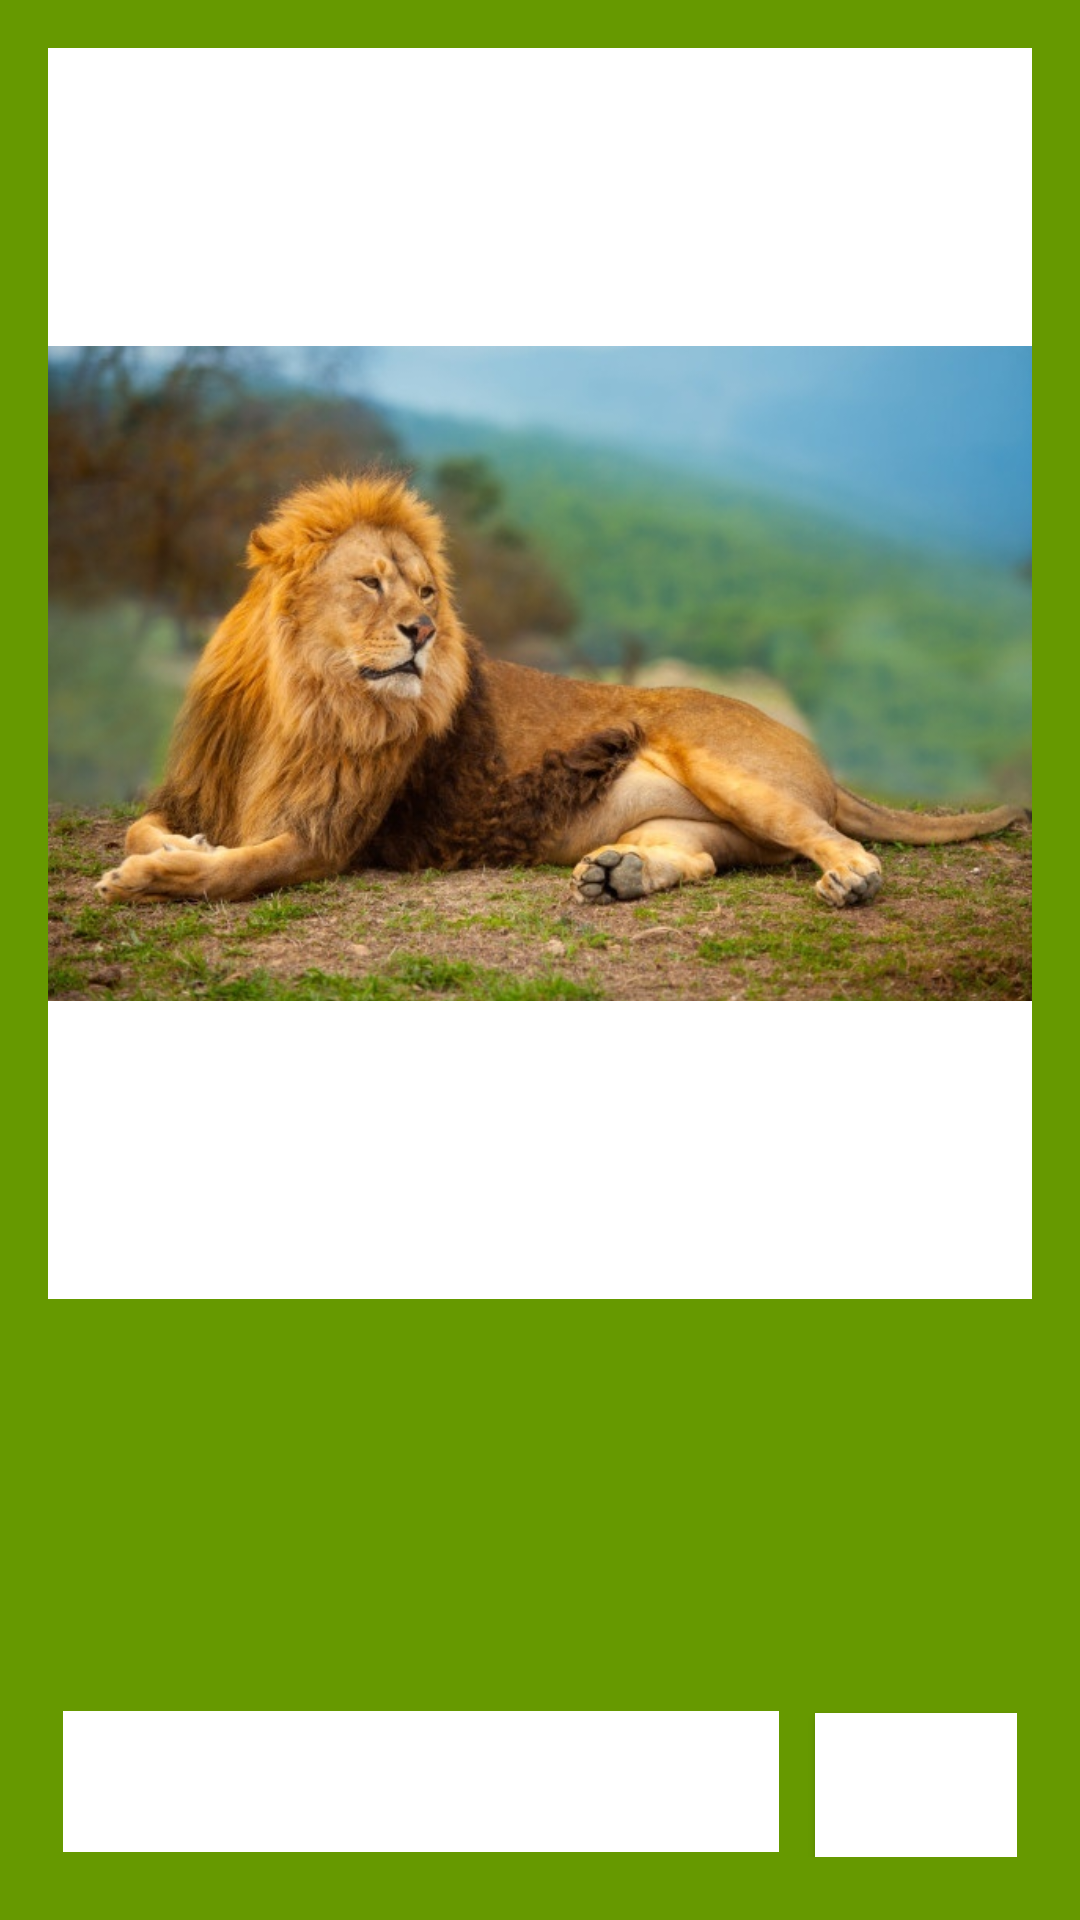

Reconstruct the res/layout file that produces this screen, plus the resources it refers to.
<!-- AndroidManifest.xml: application theme Theme.TebakHewan -->
<!-- res/layout/activity_tebak.xml -->
<?xml version="1.0" encoding="utf-8"?>
<LinearLayout xmlns:android="http://schemas.android.com/apk/res/android"
    xmlns:app="http://schemas.android.com/apk/res-auto"
    xmlns:tools="http://schemas.android.com/tools"
    android:layout_width="match_parent"
    android:layout_height="match_parent"
    android:padding="16dp"
    android:background="@android:color/holo_green_dark"
    tools:context=".TebakActivity"
    android:orientation="vertical">

    <ImageView
        android:id="@+id/imageView_tebak"
        android:layout_width="wrap_content"
        android:layout_height="wrap_content"
        android:src="@drawable/singa"
        android:background="@android:color/white"/>

    <LinearLayout
        android:layout_width="match_parent"
        android:layout_height="match_parent"
        android:layout_margin="5dp"
        android:orientation="horizontal"
        android:gravity="bottom">

        <EditText
            android:id="@+id/editText_jawab"
            android:layout_width="match_parent"
            android:layout_height="47dp"
            android:background="@android:color/white"
            android:layout_weight="1"/>

        <Button
            android:id="@+id/buttonCek"
            android:layout_width="match_parent"
            android:layout_height="wrap_content"
            android:layout_marginLeft="12dp"
            android:layout_weight="3"
            android:background="@android:color/white"
            android:text="cek"
            android:textAllCaps="true"
            android:textColor="@android:color/background_light"
            android:textSize="16sp" />

    </LinearLayout>
</LinearLayout>
<!-- resources referenced by this layout -->
<resources>
  <!-- drawable singa: jpg bitmap (drawable, 85272 bytes) -->
  <style name="Theme.TebakHewan" parent="Theme.MaterialComponents.DayNight.DarkActionBar">
          
          <item name="colorPrimary">@color/purple_500</item>
          <item name="colorPrimaryVariant">@color/purple_700</item>
          <item name="colorOnPrimary">@color/white</item>
          
          <item name="colorSecondary">@color/teal_200</item>
          <item name="colorSecondaryVariant">@color/teal_700</item>
          <item name="colorOnSecondary">@color/black</item>
          
          <item name="android:statusBarColor" tools:targetApi="l">?attr/colorPrimaryVariant</item>
          
      </style>
  <!-- not gathered from this repository: default colours our renderer supplied (Android Studio template values) -->
  <color name="purple_500">#FF6200EE</color>
  <color name="purple_700">#FF3700B3</color>
  <color name="teal_200">#FF03DAC5</color>
  <color name="teal_700">#FF018786</color>
  <color name="black">#FF000000</color>
  <color name="white">#FFFFFFFF</color>
</resources>
